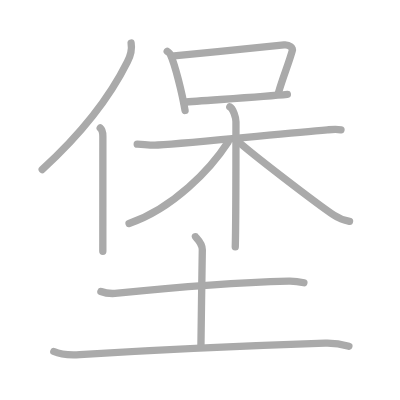
t = 0.00 s
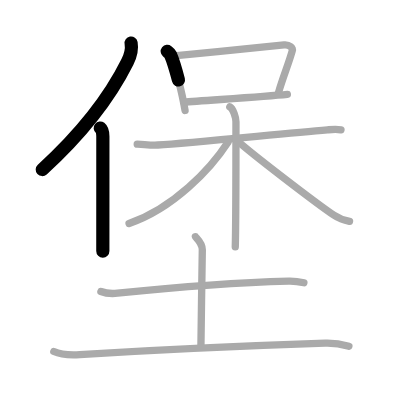
t = 2.50 s
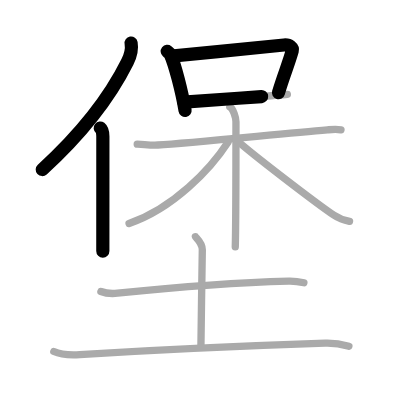
t = 4.75 s
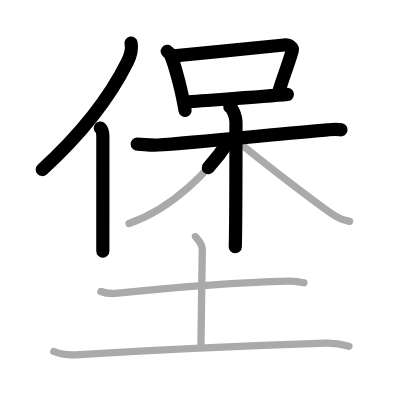
t = 7.25 s
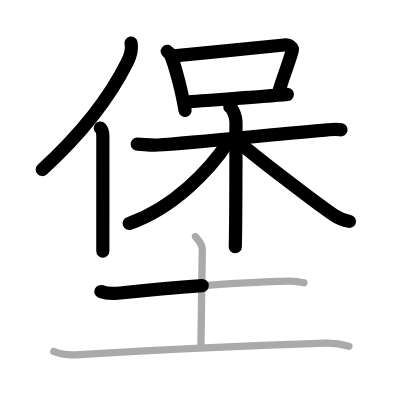
t = 9.50 s
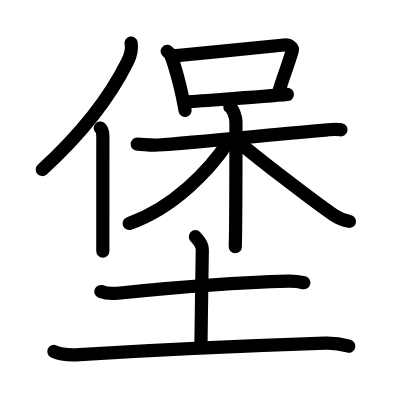
t = 12.00 s

The animated SVG that drew these frames (rendered in a browser with its animation timeline set to each time). Animation: 12 SMIL elements (animate=12); one cycle of 12.00 s.

<?xml version="1.0" standalone="no"?>
<!DOCTYPE svg PUBLIC "-//W3C//DTD SVG 1.1//EN"   "http://www.w3.org/Graphics/SVG/1.1/DTD/svg11.dtd">
<svg width="400px" height="400px"  version="1.1" xmlns="http://www.w3.org/2000/svg">
  <defs>
    <marker id="Triangle" viewBox="0 0 10 10" refX="0" refY="5" markerUnits="strokeWidth" markerWidth="3" style="stroke-opacity:0%;fill:#aaaaaa;" markerHeight="2" orient="auto">
      <path d="M 0 0 L 10 5 L 0 10 z" />
    </marker>
    
    <marker id="Arrow" viewBox="0 0 10 10" refX="5" refY="5" markerUnits="strokeWidth" markerWidth="1.8" style="stroke-opacity:0%;fill:#770000;" markerHeight="2" orient="auto">
      <path d="M 0 4 L 6 4 L 4 1 L 10 5 L 4 9 L 6 6 L 0 6 z" />
        <circle cx="5" cy="5" r="5" />
      </marker>
    
    <marker id="TriangleRed" viewBox="0 0 10 10" refX="0" refY="5" markerUnits="strokeWidth" markerWidth="3" style="stroke-opacity:0%;fill:#CC0000;" markerHeight="2" orient="auto">
      <path d="M 0 0 L 10 5 L 0 10 z" />
    </marker>
    
    <marker id="ArrowRed" viewBox="0 0 10 10" refX="5" refY="5" markerUnits="strokeWidth" markerWidth="1.8" style="stroke-opacity:0%;fill:#CC0000;" markerHeight="2" orient="auto">
      <path d="M 0 4 L 6 4 L 4 1 L 10 5 L 4 9 L 6 6 L 0 6 z" />
        <circle cx="5" cy="5" r="5" />
      </marker>
    
  </defs>
  
  <path style="fill:#ffffff; fill-opacity:100%; fill-rule:evenodd; stroke-width:0;" d="M 0 0 L 400px 0 L 400px 400px L 0 400px L 0 0" />

  <g transform="scale(3.6697247706422 3.6697247706422)">
<path style="fill:none; fill-opacity:0%; fill-rule:evenodd; stroke:#aaaaaa; stroke-opacity:100%; stroke-width: 1.5pt; stroke-linejoin:round; stroke-linecap:round;" d="M35.73 11.73c0.29 1.63-0.29 3.7-1.02 5.16C30.18 25.99 23.25 35.5 11.5 46.21"></path>
<path style="fill:none; fill-opacity:0%; fill-rule:evenodd; stroke:#aaaaaa; stroke-opacity:100%; stroke-width: 1.5pt; stroke-linejoin:round; stroke-linecap:round;" d="M27.31 34.88c0.56 0.44 0.72 1.42 0.72 2.33c0 10.29-0.01 26.04-0.01 31.25"></path>
<path style="fill:none; fill-opacity:0%; fill-rule:evenodd; stroke:#aaaaaa; stroke-opacity:100%; stroke-width: 1.5pt; stroke-linejoin:round; stroke-linecap:round;" d="M45.57 14c0.36 0.29 0.73 0.52 0.88 0.88c1.24 2.83 3.13 10.15 3.98 15.23"></path>
<path style="fill:none; fill-opacity:0%; fill-rule:evenodd; stroke:#aaaaaa; stroke-opacity:100%; stroke-width: 1.5pt; stroke-linejoin:round; stroke-linecap:round;" d="M46.72 15.3c9.48-0.86 26.5-2.68 30.69-3.05c1.53-0.14 2.45 0.81 2.23 1.6c-0.91 3.3-2.43 6.91-3.78 11.47"></path>
<path style="fill:none; fill-opacity:0%; fill-rule:evenodd; stroke:#aaaaaa; stroke-opacity:100%; stroke-width: 1.5pt; stroke-linejoin:round; stroke-linecap:round;" d="M50.1 27.85c4.93-0.42 21.45-1.48 28.21-2.12"></path>
<path style="fill:none; fill-opacity:0%; fill-rule:evenodd; stroke:#aaaaaa; stroke-opacity:100%; stroke-width: 1.5pt; stroke-linejoin:round; stroke-linecap:round;" d="M37.39 39.29c1.47 0 3.68 0.36 5.63 0.23c8.88-0.6 32.76-2.98 46.23-4.14c1.95-0.17 2.45-0.23 3.67 0"></path>
<path style="fill:none; fill-opacity:0%; fill-rule:evenodd; stroke:#aaaaaa; stroke-opacity:100%; stroke-width: 1.5pt; stroke-linejoin:round; stroke-linecap:round;" d="M62.62 29.12c0.93 0.47 1.68 3.06 1.68 4.04c0 6.65 0 28.15-0.19 34.09"></path>
<path style="fill:none; fill-opacity:0%; fill-rule:evenodd; stroke:#aaaaaa; stroke-opacity:100%; stroke-width: 1.5pt; stroke-linejoin:round; stroke-linecap:round;" d="M62.17 38.67c-4.84 7.45-14.92 18.08-27 22.22"></path>
<path style="fill:none; fill-opacity:0%; fill-rule:evenodd; stroke:#aaaaaa; stroke-opacity:100%; stroke-width: 1.5pt; stroke-linejoin:round; stroke-linecap:round;" d="M64.33 38.03c3.81 3.57 22.13 17.54 26.6 20.55c1.51 1.02 2.81 1.46 4.32 1.75"></path>
<path style="fill:none; fill-opacity:0%; fill-rule:evenodd; stroke:#aaaaaa; stroke-opacity:100%; stroke-width: 1.5pt; stroke-linejoin:round; stroke-linecap:round;" d="M27.5 79.44c1.18 0.46 3.35 0.58 4.54 0.46c15.22-1.57 31.32-2.9 46.63-3.3c1.97-0.05 3.16 0.22 4.14 0.45"></path>
<path style="fill:none; fill-opacity:0%; fill-rule:evenodd; stroke:#aaaaaa; stroke-opacity:100%; stroke-width: 1.5pt; stroke-linejoin:round; stroke-linecap:round;" d="M53.25 64.5c0.13 0.31 1.88 1.62 1.88 3.59c0 4.16-0.38 20.91-0.38 26.41"></path>
<path style="fill:none; fill-opacity:0%; fill-rule:evenodd; stroke:#aaaaaa; stroke-opacity:100%; stroke-width: 1.5pt; stroke-linejoin:round; stroke-linecap:round;" d="M14.67 95.78c1.84 0.85 5.22 0.96 7.07 0.85c22.75-1.38 44.75-2.38 66.87-3.11c3.07-0.1 4.92 0.4 6.46 0.83"></path>

<path style="fill:none; fill-opacity:0%; fill-rule:evenodd; stroke:#000000; stroke-opacity:100%; stroke-width: 2.7pt; stroke-linejoin:round; stroke-linecap:round;" d="M35.73 11.73c0.29 1.63-0.29 3.7-1.02 5.16C30.18 25.99 23.25 35.5 11.5 46.21" pathLength="100" stroke-dashoffset="100" stroke-dasharray="100 105"><animate id="dashAnim1" attributeName="stroke-dashoffset" from="100" to="0" dur="1s" calcMode="linear" fill="freeze"/></path>
<path style="fill:none; fill-opacity:0%; fill-rule:evenodd; stroke:#000000; stroke-opacity:100%; stroke-width: 2.7pt; stroke-linejoin:round; stroke-linecap:round;" d="M27.31 34.88c0.56 0.44 0.72 1.42 0.72 2.33c0 10.29-0.01 26.04-0.01 31.25" pathLength="100" stroke-dashoffset="100" stroke-dasharray="100 105"><animate id="dashAnim2" attributeName="stroke-dashoffset" from="100" to="0" dur="1s" calcMode="linear" begin="dashAnim1.end" fill="freeze"/></path>
<path style="fill:none; fill-opacity:0%; fill-rule:evenodd; stroke:#000000; stroke-opacity:100%; stroke-width: 2.7pt; stroke-linejoin:round; stroke-linecap:round;" d="M45.57 14c0.36 0.29 0.73 0.52 0.88 0.88c1.24 2.83 3.13 10.15 3.98 15.23" pathLength="100" stroke-dashoffset="100" stroke-dasharray="100 105"><animate id="dashAnim3" attributeName="stroke-dashoffset" from="100" to="0" dur="1s" calcMode="linear" begin="dashAnim2.end" fill="freeze"/></path>
<path style="fill:none; fill-opacity:0%; fill-rule:evenodd; stroke:#000000; stroke-opacity:100%; stroke-width: 2.7pt; stroke-linejoin:round; stroke-linecap:round;" d="M46.72 15.3c9.48-0.86 26.5-2.68 30.69-3.05c1.53-0.14 2.45 0.81 2.23 1.6c-0.91 3.3-2.43 6.91-3.78 11.47" pathLength="100" stroke-dashoffset="100" stroke-dasharray="100 105"><animate id="dashAnim4" attributeName="stroke-dashoffset" from="100" to="0" dur="1s" calcMode="linear" begin="dashAnim3.end" fill="freeze"/></path>
<path style="fill:none; fill-opacity:0%; fill-rule:evenodd; stroke:#000000; stroke-opacity:100%; stroke-width: 2.7pt; stroke-linejoin:round; stroke-linecap:round;" d="M50.1 27.85c4.93-0.42 21.45-1.48 28.21-2.12" pathLength="100" stroke-dashoffset="100" stroke-dasharray="100 105"><animate id="dashAnim5" attributeName="stroke-dashoffset" from="100" to="0" dur="1s" calcMode="linear" begin="dashAnim4.end" fill="freeze"/></path>
<path style="fill:none; fill-opacity:0%; fill-rule:evenodd; stroke:#000000; stroke-opacity:100%; stroke-width: 2.7pt; stroke-linejoin:round; stroke-linecap:round;" d="M37.39 39.29c1.47 0 3.68 0.36 5.63 0.23c8.88-0.6 32.76-2.98 46.23-4.14c1.95-0.17 2.45-0.23 3.67 0" pathLength="100" stroke-dashoffset="100" stroke-dasharray="100 105"><animate id="dashAnim6" attributeName="stroke-dashoffset" from="100" to="0" dur="1s" calcMode="linear" begin="dashAnim5.end" fill="freeze"/></path>
<path style="fill:none; fill-opacity:0%; fill-rule:evenodd; stroke:#000000; stroke-opacity:100%; stroke-width: 2.7pt; stroke-linejoin:round; stroke-linecap:round;" d="M62.62 29.12c0.93 0.47 1.68 3.06 1.68 4.04c0 6.65 0 28.15-0.19 34.09" pathLength="100" stroke-dashoffset="100" stroke-dasharray="100 105"><animate id="dashAnim7" attributeName="stroke-dashoffset" from="100" to="0" dur="1s" calcMode="linear" begin="dashAnim6.end" fill="freeze"/></path>
<path style="fill:none; fill-opacity:0%; fill-rule:evenodd; stroke:#000000; stroke-opacity:100%; stroke-width: 2.7pt; stroke-linejoin:round; stroke-linecap:round;" d="M62.17 38.67c-4.84 7.45-14.92 18.08-27 22.22" pathLength="100" stroke-dashoffset="100" stroke-dasharray="100 105"><animate id="dashAnim8" attributeName="stroke-dashoffset" from="100" to="0" dur="1s" calcMode="linear" begin="dashAnim7.end" fill="freeze"/></path>
<path style="fill:none; fill-opacity:0%; fill-rule:evenodd; stroke:#000000; stroke-opacity:100%; stroke-width: 2.7pt; stroke-linejoin:round; stroke-linecap:round;" d="M64.33 38.03c3.81 3.57 22.13 17.54 26.6 20.55c1.51 1.02 2.81 1.46 4.32 1.75" pathLength="100" stroke-dashoffset="100" stroke-dasharray="100 105"><animate id="dashAnim9" attributeName="stroke-dashoffset" from="100" to="0" dur="1s" calcMode="linear" begin="dashAnim8.end" fill="freeze"/></path>
<path style="fill:none; fill-opacity:0%; fill-rule:evenodd; stroke:#000000; stroke-opacity:100%; stroke-width: 2.7pt; stroke-linejoin:round; stroke-linecap:round;" d="M27.5 79.44c1.18 0.46 3.35 0.58 4.54 0.46c15.22-1.57 31.32-2.9 46.63-3.3c1.97-0.05 3.16 0.22 4.14 0.45" pathLength="100" stroke-dashoffset="100" stroke-dasharray="100 105"><animate id="dashAnim10" attributeName="stroke-dashoffset" from="100" to="0" dur="1s" calcMode="linear" begin="dashAnim9.end" fill="freeze"/></path>
<path style="fill:none; fill-opacity:0%; fill-rule:evenodd; stroke:#000000; stroke-opacity:100%; stroke-width: 2.7pt; stroke-linejoin:round; stroke-linecap:round;" d="M53.25 64.5c0.13 0.31 1.88 1.62 1.88 3.59c0 4.16-0.38 20.91-0.38 26.41" pathLength="100" stroke-dashoffset="100" stroke-dasharray="100 105"><animate id="dashAnim11" attributeName="stroke-dashoffset" from="100" to="0" dur="1s" calcMode="linear" begin="dashAnim10.end" fill="freeze"/></path>
<path style="fill:none; fill-opacity:0%; fill-rule:evenodd; stroke:#000000; stroke-opacity:100%; stroke-width: 2.7pt; stroke-linejoin:round; stroke-linecap:round;" d="M14.67 95.78c1.84 0.85 5.22 0.96 7.07 0.85c22.75-1.38 44.75-2.38 66.87-3.11c3.07-0.1 4.92 0.4 6.46 0.83" pathLength="100" stroke-dashoffset="100" stroke-dasharray="100 105"><animate id="dashAnim12" attributeName="stroke-dashoffset" from="100" to="0" dur="1s" calcMode="linear" begin="dashAnim11.end" fill="freeze"/></path>

</g>

</svg>  
          
